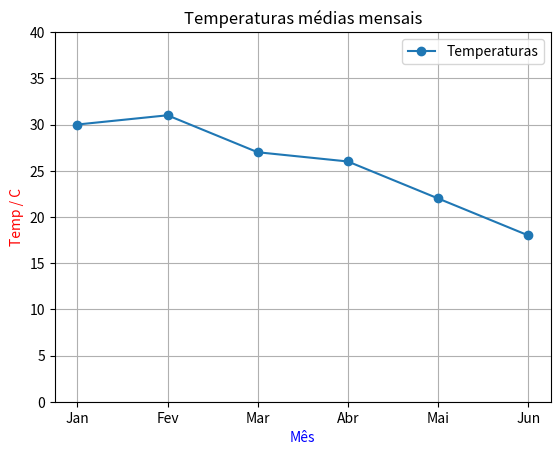

Reproduce this figure in Python.
import matplotlib.pyplot as plt

meses = ['Jan', 'Fev', 'Mar', 'Abr', 'Mai', 'Jun']
tMed = [30, 31, 27, 26, 22, 18]

plt.ylabel('Temp / C', color = 'red')
plt.xlabel('Mês', color='blue')
plt.axis(ymin = 0, ymax = 40)
plt.title('Temperaturas médias mensais')
plt.plot(meses, tMed, label = 'Temperaturas', marker = 'o')
# plt.bar(meses,tMed, label = 'Temperaturas')
# plt.scatter(meses, tMed);
plt.legend()
plt.grid(True)
plt.show()